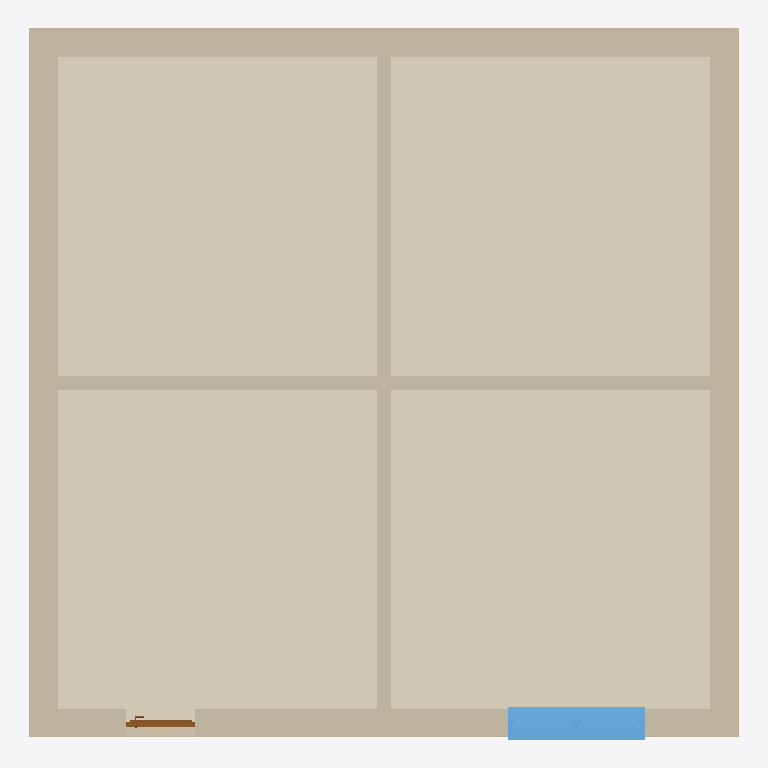
Plan cut of the same IFC building model at storey 'Erdgeschoss' (level -0.20 m, cut at 1.20 m), seen from above with north up, elements coloured by IFC class: 6 walls (beige), 4 coverings (cream), 1 window (light blue), 1 door (brown). Cut surfaces are drawn darker.
Extent 10.3 m × 10.3 m × 4.4 m (x, y, z). Storeys (3): Gründung at -1.00 m; Erdgeschoss at -0.20 m; Dachgeschoss at 3.00 m. Elements (19): 10 IfcWall, 5 IfcCovering, 2 IfcSlab, 1 IfcDoor, 1 IfcWindow.

HEADER;
FILE_DESCRIPTION(('no view'),'2;1');
FILE_NAME('LCA_Building_01.ifc','2024-11-29T17:29:12',(''),(''),'ODA SDAI 24.5','','');
FILE_SCHEMA(('IFC4'));
ENDSEC;
DATA;
#31=IFCPROJECT('0Vrf$YZhz2NAj_kTOIBk2v',#5,'LCA Tests',$,$,$,$,(#45),#6);
#32=IFCBUILDINGSTOREY('0_oZdqGVX7ohP4w2qNvzMi',#5,'Gründung',$,$,#35,$,$,.ELEMENT.,-1.0);
#36=IFCBUILDINGSTOREY('2H6zEblW17geIMG2a1nAvw',#5,'Erdgeschoss',$,$,#39,$,$,.ELEMENT.,-0.2);
#40=IFCBUILDINGSTOREY('2F62fZCwT09vDa$iZsVdg0',#5,'Dachgeschoss',$,$,#43,$,$,.ELEMENT.,3.0);
#2623=IFCCOVERING('3Nmr3c8Z57HvYpVA00smkf',#5,' ',$,$,#2596,#2597,$,.FLOORING.);
#2498=IFCCOVERING('2CLd$eVNjBEfn_tuZTg82v',#5,' ',$,$,#2480,#2481,$,.FLOORING.);
#2853=IFCCOVERING('3OK3tYes563f54lZrbovFP',#5,' ',$,$,#2838,#2839,$,.FLOORING.);
#2738=IFCCOVERING('0oayy0EEH0phhKvNSDyD9l',#5,' ',$,$,#2723,#2724,$,.FLOORING.);
#289=IFCWALL('24aqdtNif8DO8gAdhuo_yx',#5,'Beton-Außenwand',$,$,#244,#245,$,$);
#2362=IFCWALL('2uQIoygD54lQ0yq3TpiOV6',#5,'Beton-Außenwand',$,$,#2320,#2321,$,$);
#402=IFCWALL('3$2gTYldD3EgWCFeNTFPuA',#5,'Beton-Außenwand',$,$,#360,#361,$,$);
#512=IFCWALL('2WKRzljZ1AK81iVZnsvoY0',#5,'Beton-Außenwand',$,$,#470,#471,$,$);
#198=IFCWALL('01aXcXmJH5ghmSge8saAQo',#5,'Ziegel-Innenwand',$,$,#178,#179,$,$);
#137=IFCWALL('11AozHi_j2Fg0N$Q2Mwv8U',#5,'Ziegel-Innenwand',$,$,#105,#106,$,$);
#2263=IFCWINDOW('2t_qucg4D4Wut5rDM524v7',#5,'2flg Weiß Pfosten',$,$,#1465,#1466,$,1.5,2.0,$,$,$);
#1348=IFCDOOR('1MUYKHU_H0Mg_PBjuU0Lb9',#5,'1flg Weiß Blockzarge',$,$,#644,#645,$,2.25,1.0,$,$,$);
ENDSEC;